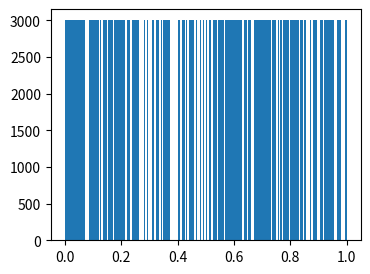
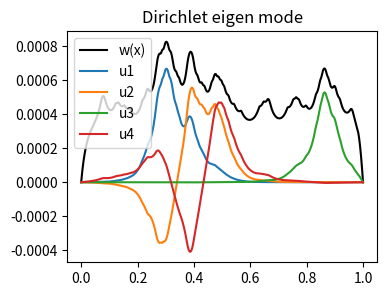
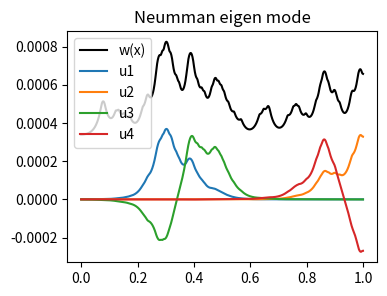

Reproduce these figures in Python, in order.
# !python3
# -*- coding: utf-8 -*-
# author: flag

import numpy as np
import scipy as sp
import scipy.io
import scipy.linalg as spl
import scipy.sparse as sps
import scipy.sparse.linalg as spsl

from scipy.special import legendre

import matplotlib.pyplot as plt


#%% parameters
N = 6 # degree of polynomial
Ns = 10 # number of sample points in each region

#%% basis function
def phi(n, x):
    if n == 0:
        return (1-x)/2
    elif n == N:
        return (1+x)/2
    else:
        return (legendre(n+1)(x) - legendre(n-1)(x)) / np.sqrt(4*n+2)

#%% matrix on reference element
rA = [0, N, 0, N]
cA = [0, N, N, 0]
vA = [1/2, 1/2, -1/2, -1/2]
for k in range(1,N):
    rA.append(k)
    cA.append(k)
    vA.append(1)
A_hat = sps.coo_matrix((vA,(rA,cA)), shape=(N+1,N+1))

rB = [0, N, 0, 1, 0, 2, 0, N, 1, N, 2, N]
cB = [0, N, 1, 0, 2, 0, N, 0, N, 1, N, 2]
vB = [2/3, 2/3, -1/np.sqrt(6), -1/np.sqrt(6), 1/np.sqrt(90), 1/np.sqrt(90), \
      1/3, 1/3, -1/np.sqrt(6), -1/np.sqrt(6), -1/np.sqrt(90), -1/np.sqrt(90) ]
for k in range(1,N):
    rB.append(k)
    cB.append(k)
    vB.append(2/(2*k-1)/(2*k+3))
for k in range(1,N-2):
    rB.append(k)
    cB.append(k+2)
    vB.append(-1/(2*k+3)/np.sqrt(2*k+1)/np.sqrt(2*k+5))
    rB.append(k+2)
    cB.append(k)
    vB.append(-1/(2*k+3)/np.sqrt(2*k+1)/np.sqrt(2*k+5))
B_hat = sps.coo_matrix((vB,(rB,cB)), shape=(N+1,N+1))

H_hat0 = sps.coo_matrix(([1],([0],[0])), shape=(N+1,N+1))
H_hat1 = sps.coo_matrix(([1],([N],[N])), shape=(N+1,N+1))

F_hat = sps.coo_matrix(([1,1,-2/np.sqrt(6)],([0,N,1],[0,0,0])), shape=(N+1,1))

G_hat0 = sps.coo_matrix(([1],([0],[0])), shape=(N+1,1))
G_hat1 = sps.coo_matrix(([1],([N],[0])), shape=(N+1,1))

#%% samples on reference element
xx = np.linspace(-1, 1, Ns +1)
yy = []
for i in range(N+1):
    yy.append(phi(i, xx))
    
#%% normalize
def normalize(y):
    if np.max(y) < -np.min(y):
        return y / np.min(y)
    else:
        return y / np.max(y)

#%% 1d Robin boundary eigen problem
def eigN(V, h, num=5):
    """
    solve the eigen problem
    - u''(x) + V(x) u(x) = lam u(x) for x in [0,1]
    u'(x) + h u(x) = 0 for x=0 or x=1
    V(x) is piecewise constant
    """
    M = V.shape[0]
    hm = 1 / M
    
    # map from elemental to global
    def mmp(m, n):
        return m*N + n
    
    # assemble global matrix
    rA, cA, vA = [], [], []
    rB, cB, vB = [], [], []
    for m in range(M):
        Ae = 2/hm * A_hat + hm/2 * V[m] * B_hat
        Be = hm/2 * B_hat
        
        Ae = sps.coo_matrix(Ae)
        Be = sps.coo_matrix(Be)
        
        for k in range(Ae.nnz):
            rA.append( mmp(m, Ae.row[k]) )
            cA.append( mmp(m, Ae.col[k]) )
            vA.append( Ae.data[k] )
        
        for k in range(Be.nnz):
            rB.append( mmp(m, Be.row[k]) )
            cB.append( mmp(m, Be.col[k]) )
            vB.append( Be.data[k] )
    
    # boundary
    rA.extend([0, M*N])
    cA.extend([0, M*N])
    vA.extend([h, h])
    
    # solve
    A = sps.coo_matrix((vA,(rA,cA)), shape=(M*N+1, M*N+1)).tocsr()
    B = sps.coo_matrix((vB,(rB,cB)), shape=(M*N+1, M*N+1)).tocsr()
    lam, U = spsl.eigsh(A=A, M=B, k=num, sigma=0)
    
    u = []
    for ind in range(num):
        u_t = np.zeros(shape=(Ns*M+1))
        UU = U[:,ind]
        for m in range(M):
            Uloc = UU[m*N: (m+1)*N+1]
            u_t[m*Ns: (m+1)*Ns+1] = 0
            for n in range(N+1):
                u_t[m*Ns: (m+1)*Ns+1] += Uloc[n] * yy[n]
                
        u.append(normalize(u_t))
        
    return lam, u


#%% 1d Neumman boundary source problem
def solveN(V, g):
    """
    solve the source problem
    - u''(x) + V(x) u(x) = 1 for x in [0,1]
    u'(x) = g for x=0 or x=1
    V(x) is piecewise constant
    """
    M = V.shape[0]
    hm = 1 / M
    
    # map from elemental to global
    def mmp(m, n):
        return m*N + n
    
    # assemble global matrix
    rA, cA, vA = [], [], []
    F = np.zeros(shape=(M*N+1,))
    for m in range(M):
        Ae = 2/hm * A_hat + hm/2 * V[m] * B_hat
        Fe = hm/2 * F_hat
        
        Ae = sps.coo_matrix(Ae)
        Fe = sps.coo_matrix(Fe)
        
        for k in range(Ae.nnz):
            rA.append( mmp(m, Ae.row[k]) )
            cA.append( mmp(m, Ae.col[k]) )
            vA.append( Ae.data[k] )
        
        for k in range(Fe.nnz):
            i = mmp(m, Fe.row[k])
            F[i] += Fe.data[k]
    
    # boundary
    F[0] += g
    F[-1] += g
    
    # solve
    A = sps.coo_matrix((vA,(rA,cA)), shape=(M*N+1, M*N+1)).tocsr()
    U = spsl.spsolve(A, F)
    
    w = np.zeros(shape=(Ns*M+1))
    for m in range(M):
        Uloc = U[m*N: (m+1)*N+1]
        w[m*Ns: (m+1)*Ns+1] = 0
        for n in range(N+1):
            w[m*Ns: (m+1)*Ns+1] += Uloc[n] * yy[n]
        
    return w


#%% 1d Dirichlet boundary eigen problem
def eigD(V, num=5):
    """
    solve the eigen problem
    - u''(x) + V(x) u(x) = lam u(x) for x in [0,1]
    u(x) = 0 for x=0 or x=1
    V(x) is piecewise constant
    """
    M = V.shape[0]
    hm = 1 / M
    
    # map from elemental to global
    def mmp(m, n):
        if m*N+n == 0 or m*N+n == M*N:
            return -1
        else:
            return m*N + n - 1
    
    # assemble global matrix
    rA, cA, vA = [], [], []
    rB, cB, vB = [], [], []
    for m in range(M):
        Ae = 2/hm * A_hat + hm/2 * V[m] * B_hat
        Be = hm/2 * B_hat
        
        Ae = sps.coo_matrix(Ae)
        Be = sps.coo_matrix(Be)
        
        for k in range(Ae.nnz):
            if mmp(m, Ae.row[k]) == -1 or mmp(m, Ae.col[k]) == -1:
                   continue
            rA.append( mmp(m, Ae.row[k]) )
            cA.append( mmp(m, Ae.col[k]) )
            vA.append( Ae.data[k] )
        
        for k in range(Be.nnz):
            if mmp(m, Be.row[k]) == -1 or mmp(m, Be.col[k]) == -1:
                   continue
            rB.append( mmp(m, Be.row[k]) )
            cB.append( mmp(m, Be.col[k]) )
            vB.append( Be.data[k] )
    
    # solve
    A = sps.coo_matrix((vA,(rA,cA)), shape=(M*N-1, M*N-1)).tocsr()
    B = sps.coo_matrix((vB,(rB,cB)), shape=(M*N-1, M*N-1)).tocsr()
    lam, U = spsl.eigsh(A=A, M=B, k=num, sigma=0)
    
    u = []
    for ind in range(num):
        u_t = np.zeros(shape=(Ns*M+1))
        UU = np.concatenate(([0], U[:,ind], [0]), axis=0)
        for m in range(M):
            Uloc = UU[m*N: (m+1)*N+1]
            u_t[m*Ns: (m+1)*Ns+1] = 0
            for n in range(N+1):
                u_t[m*Ns: (m+1)*Ns+1] += Uloc[n] * yy[n]
                
        u.append(normalize(u_t))
        
    return lam, u


#%% 1d Dirichlet boundary source problem
def solveD(V):
    """
    solve the source problem
    - u''(x) + V(x) u(x) = 1 for x in [0,1]
    u(x) = 0 for x=0 or x=1
    V(x) is piecewise constant
    """
    M = V.shape[0]
    hm = 1 / M
    
    # map from elemental to global
    def mmp(m, n):
        if m*N+n == 0 or m*N+n == M*N:
            return -1
        else:
            return m*N + n - 1
    
    # assemble global matrix
    rA, cA, vA = [], [], []
    F = np.zeros(shape=(M*N-1,))
    for m in range(M):
        Ae = 2/hm * A_hat + hm/2 * V[m] * B_hat
        Fe = hm/2 * F_hat
        
        Ae = sps.coo_matrix(Ae)
        Fe = sps.coo_matrix(Fe)
        
        for k in range(Ae.nnz):
            if mmp(m, Ae.row[k]) == -1 or mmp(m, Ae.col[k]) == -1:
                   continue
            rA.append( mmp(m, Ae.row[k]) )
            cA.append( mmp(m, Ae.col[k]) )
            vA.append( Ae.data[k] )
        
        for k in range(Fe.nnz):
            if mmp(m, Fe.row[k]) == -1:
                continue
            i = mmp(m, Fe.row[k])
            F[i] += Fe.data[k]
    
    # solve
    A = sps.coo_matrix((vA,(rA,cA)), shape=(M*N-1, M*N-1)).tocsr()
    U = spsl.spsolve(A, F)
    
    w = np.zeros(shape=(Ns*M+1))
    UU = np.concatenate(([0], U, [0]), axis=0)
    for m in range(M):
        Uloc = UU[m*N: (m+1)*N+1]
        w[m*Ns: (m+1)*Ns+1] = 0
        for n in range(N+1):
            w[m*Ns: (m+1)*Ns+1] += Uloc[n] * yy[n]
        
    return w


#%% test sample
if __name__ == "__main__":
    
    #%% parameters (p=-1 for uniform distribution)
    K = 3000
    p = 0.3
    M = 200
    h = 0
    beta = 0.001
    
    #%% solve
    np.random.seed(0)
    V = np.random.rand(M)
    if p > 0:
        V[V<=p] = 0
        V[V>p] = 1
    KV = K * V
    
    lamN, uN = eigN(KV, h)
    wN = solveN(KV, h/beta)
    
    lamD, uD = eigD(KV)
    wD = solveD(KV)
    
    #%% plot
    plt.rcParams['figure.figsize'] = (4.0, 3.0)
    plt.rcParams['savefig.dpi'] = 300
    plt.rcParams['figure.dpi'] = 100
    
    plt.figure()
    plt.bar(x=np.arange(0,1,1/M)+1/(2*M), height=KV, width=1/M)
    plt.show()
    
    x = np.linspace(0, 1, len(wD))
    
    print("Dirichlet eigen value: ", lamD)
    
    alpha = 1 / np.max(wD)
    
    plt.figure()
    plt.plot(x, wD, 'k-', label='w(x)')
    for ind in range(4):
        plt.plot(x, uD[ind]/lamD[ind], label='u%d' % (ind+1) )
    plt.title("Dirichlet eigen mode")
    plt.legend()
    plt.show()
    
    print("Neumman eigen value: ", lamN)
    
    alpha = 1 / np.max(wN)
    
    plt.figure()
    plt.plot(x, wN, 'k-', label='w(x)')
    for ind in range(4):
        plt.plot(x, uN[ind]/(lamN[ind]+beta+alpha), label='u%d' % (ind+1) )
    plt.title("Neumman eigen mode")
    plt.legend()
    plt.show()
